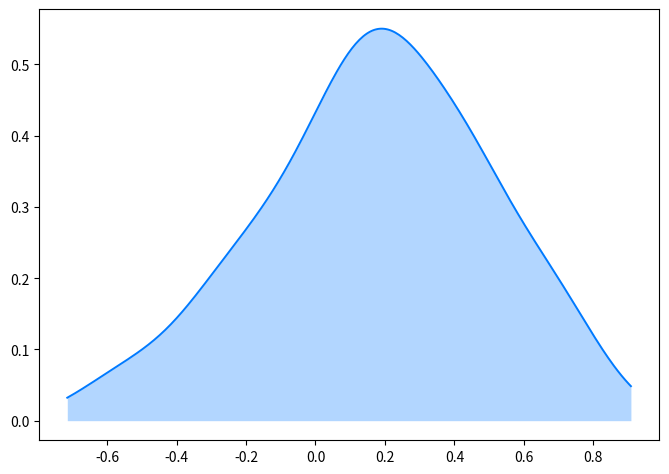

Generate this figure with matplotlib: (Note: this script raises an exception after producing the figure.)
"""
title: Raincloud plot
summary: Half violin, box plot and raw points per group, drawn horizontally.
r: ggdist::stat_halfeye() / ggrain::geom_rain()
tags: [raincloud, violin, box plot, Kruskal-Wallis, distribution, sentiment]
description: |
  A raincloud plot stacks three views of the same data: a half violin (the
  "cloud") shows the density, a slim box plot gives the median and quartiles,
  and the jittered points underneath (the "rain") show every single
  observation. Nothing is hidden, so skewness, outliers and small samples are
  all visible.

  The setting is de Marcellis-Warin, Kouloukoui & Warin (2025, *Data in
  Brief*), a large dataset of AI-related tweets. The numbers here are
  **simulated** for illustration — a sentiment score between −1 (negative)
  and +1 (positive) for n = 480 tweets on four AI topics — and are not the
  paper's data or results. The densities come from `scipy.stats.gaussian_kde`,
  and the subtitle reports a Kruskal–Wallis test (`scipy.stats.kruskal`) — a
  rank test, suited to bounded, skewed scores — with ε² as effect size.
"""
import matplotlib.pyplot as plt
import numpy as np
from scipy import stats

# Simulated data, set in the context of de Marcellis-Warin, Kouloukoui & Warin (2025) [dmw2025aitweets]

# Data: sentiment score (−1 to +1) of 120 tweets per AI topic (Beta draws rescaled)
rng = np.random.default_rng(2025)
groups = {"AI in healthcare": (5.0, 3.5), "Generative AI tools": (4.0, 3.5),
          "AI regulation": (3.5, 4.0), "AI and jobs": (2.6, 4.5)}
data = [2 * rng.beta(a, b, 120) - 1 for a, b in groups.values()]
palette = ["#007AFF", "#FF9500", "#34C759", "#FF3B30"]

# Kruskal–Wallis test + epsilon squared
H, p = stats.kruskal(*data)
n = sum(len(d) for d in data)
eps2 = H / (n - 1)

fig, ax = plt.subplots(figsize=(8, 5.6))
for i, (d, c) in enumerate(zip(data, palette)):
    # Cloud: half violin above the baseline, scaled to a fixed height
    grid = np.linspace(d.min() - 0.05, d.max() + 0.05, 300)  # trim the cloud near the data
    dens = stats.gaussian_kde(d)(grid)
    ax.fill_between(grid, i, i + 0.55 * dens / dens.max(), color=c, alpha=0.3, lw=0)
    ax.plot(grid, i + 0.55 * dens / dens.max(), color=c, lw=1.4)
    # Box: median and quartiles just under the cloud
    ax.boxplot(d, positions=[i - 0.1], widths=0.09, orientation="horizontal", showfliers=False,
               patch_artist=True, boxprops=dict(facecolor="white", edgecolor="#3A3A3C", lw=1),
               medianprops=dict(color=c, lw=2.2), whiskerprops=dict(color="#3A3A3C"),
               capprops=dict(visible=False))
    # Rain: jittered raw points below the box
    ax.scatter(d, i - 0.3 + rng.uniform(-0.08, 0.08, len(d)),
               s=12, color=c, alpha=0.55, lw=0)

ax.set_yticks(range(len(groups)), [f"{g}\nmedian {np.median(d):+.2f} · n = {len(d)}"
                                   for g, d in zip(groups, data)])
ax.set_ylim(-0.5, len(groups) - 0.3)
ax.set_xlim(-1, 1)
ax.axvline(0, color="#8E8E93", lw=0.8, ls="--", zorder=0)
ax.grid(axis="x"); ax.grid(axis="y", visible=False)
ax.set_xlabel("Tweet sentiment score (−1 = negative, +1 = positive)")
share = [np.mean(d < 0) for d in data]
ax.set_title(f"{share[3]:.0%} of tweets on AI and jobs are negative, "
             f"{share[0]:.0%} of those on AI in healthcare", pad=26)
ax.text(0, 1.02, f"n = {n} tweets (simulated) · Kruskal–Wallis H(3) = {H:.1f}, p = {p:.1e}, "
        f"ε² = {eps2:.2f} · box = quartiles, rain = tweets", transform=ax.transAxes,
        fontsize=9.5, color="#6E6E73")
plt.show()
